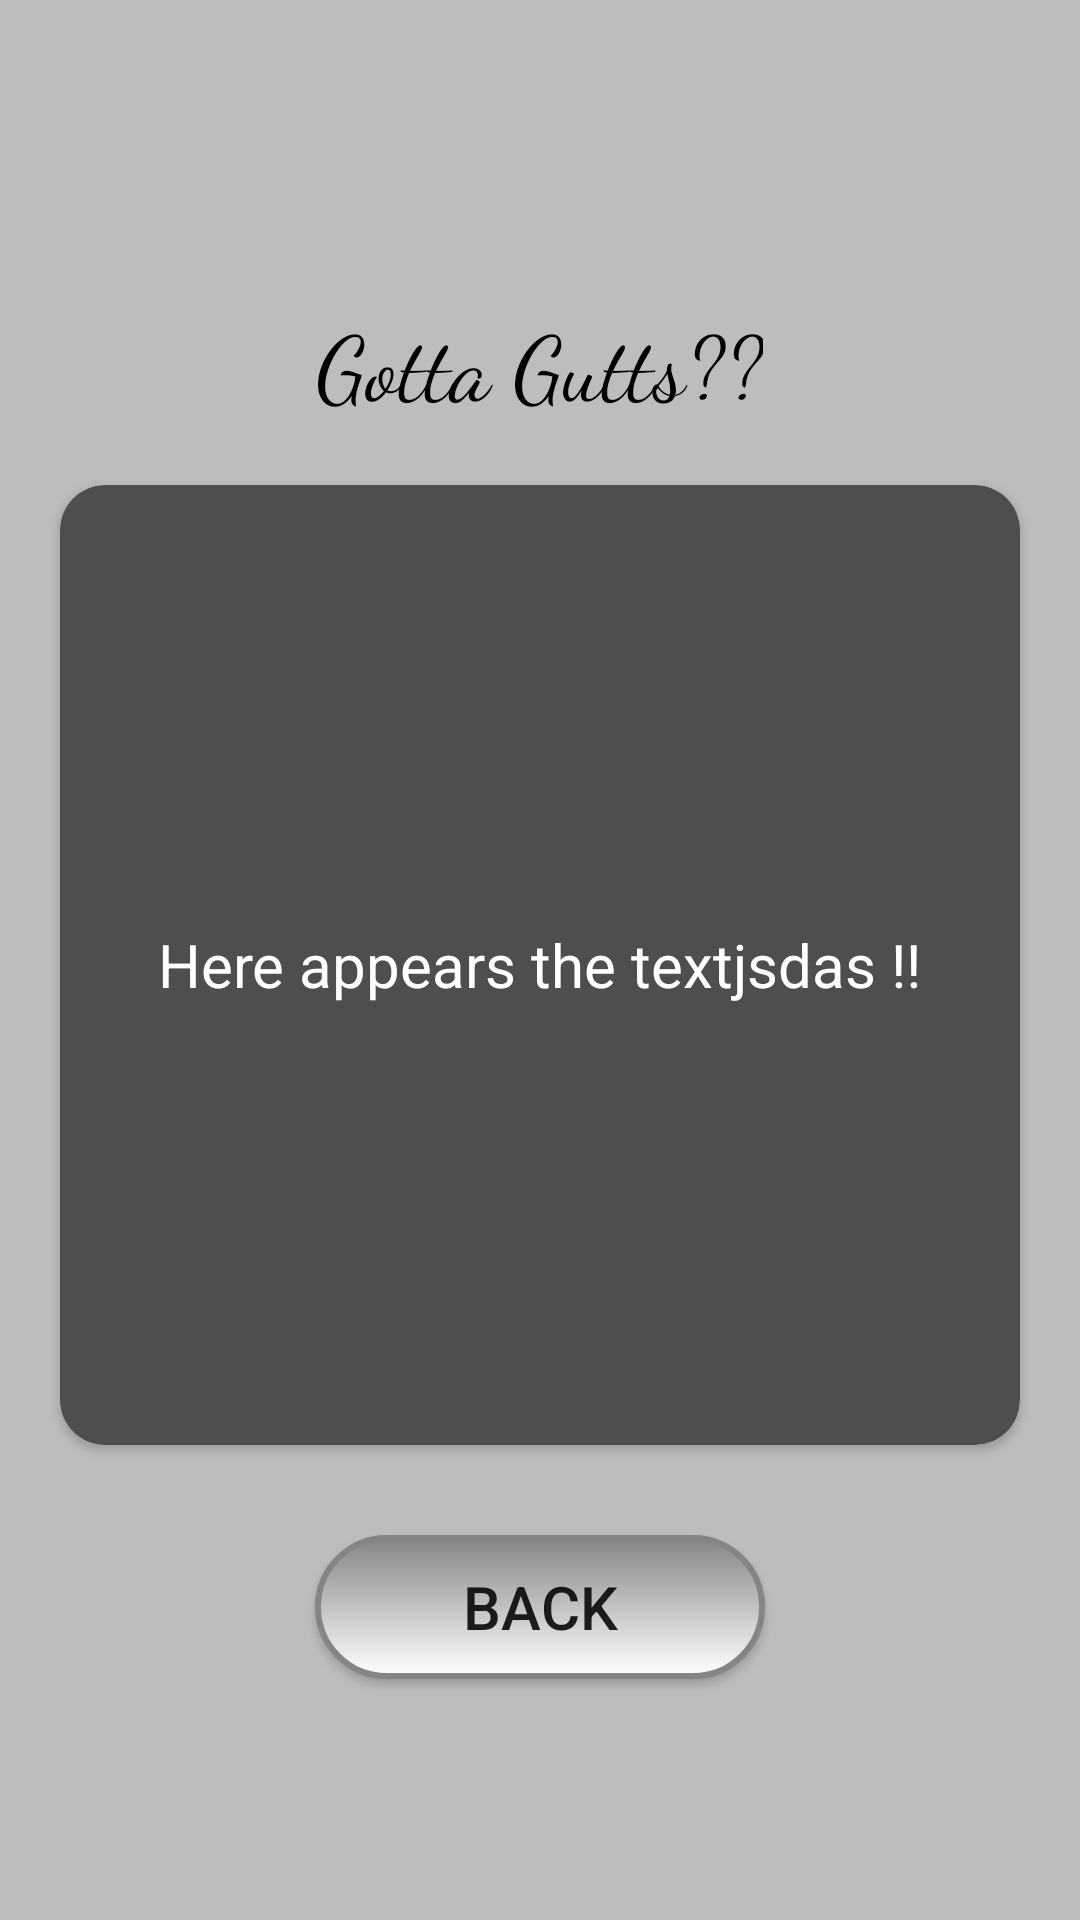

Layout XML and referenced resources for this Android screen:
<!-- AndroidManifest.xml: application theme AppTheme -->
<!-- res/layout/activity_cardshow.xml -->
<?xml version="1.0" encoding="utf-8"?>
<LinearLayout xmlns:android="http://schemas.android.com/apk/res/android"
    xmlns:app="http://schemas.android.com/apk/res-auto"
    xmlns:tools="http://schemas.android.com/tools"
    android:layout_width="match_parent"
    android:background="#BDBDBD"
    android:layout_height="match_parent"
    tools:context=".Cardshow"
    android:orientation="vertical"
    android:gravity="center">

    <TextView
        android:layout_width="wrap_content"
        android:layout_height="wrap_content"
        android:text="Gotta Gutts??"
        android:textSize="30sp"
        android:layout_marginTop="20dp"
        android:textColor="#000"
        android:fontFamily="cursive"
        />

    <androidx.cardview.widget.CardView
        android:layout_width="320dp"
        android:layout_height="320dp"
        android:layout_marginTop="20dp"
        app:cardCornerRadius="15dp"
        android:backgroundTint="#4E4E4E"

        >
       <LinearLayout
           android:layout_width="match_parent"
           android:layout_height="match_parent"
           android:gravity="center"
           android:padding="15dp"
           >
           <TextView
               android:layout_width="wrap_content"
               android:layout_height="wrap_content"
               android:id="@+id/texttoshow"
               android:text="Here appears the textjsdas !!"
               android:textSize="20sp"
               android:textColor="#fff"

               />
       </LinearLayout>

    </androidx.cardview.widget.CardView>

    <Button android:id="@+id/backbutton"
        android:layout_width="150dp"
        android:layout_height="wrap_content"
        android:background="@drawable/buttonstyle"
        android:text="BACK"
        android:layout_marginTop="30dp"
        android:textSize="20dp"
        />




</LinearLayout>
<!-- resources referenced by this layout -->
<resources>
  <!-- drawable buttonstyle (drawable) -->
  <?xml version="1.0" encoding="utf-8"?>
  <shape
      xmlns:android="http://schemas.android.com/apk/res/android"
      android:shape="rectangle">
      <corners
          android:radius="40dp"/>
      <stroke
          android:width="2dp"
          android:color="@color/pink"/>
      <padding
          android:top="7dp"
          android:bottom="7dp"/>
      <solid
          android:color="@color/white"></solid>
      <gradient
          android:startColor="@color/white"
          android:endColor="@color/pink"
          android:angle="90"/>
  
  </shape>
  <style name="AppTheme" parent="Theme.AppCompat.Light.DarkActionBar">
          
          <item name="colorPrimary">@color/colorPrimary</item>
          <item name="colorPrimaryDark">@color/colorPrimaryDark</item>
  
      </style>
  <color name="pink">#858585</color>
  <color name="white">#ffffff</color>
  <color name="colorPrimary">#B9B9B9</color>
  <color name="colorPrimaryDark">#686868</color>
</resources>
